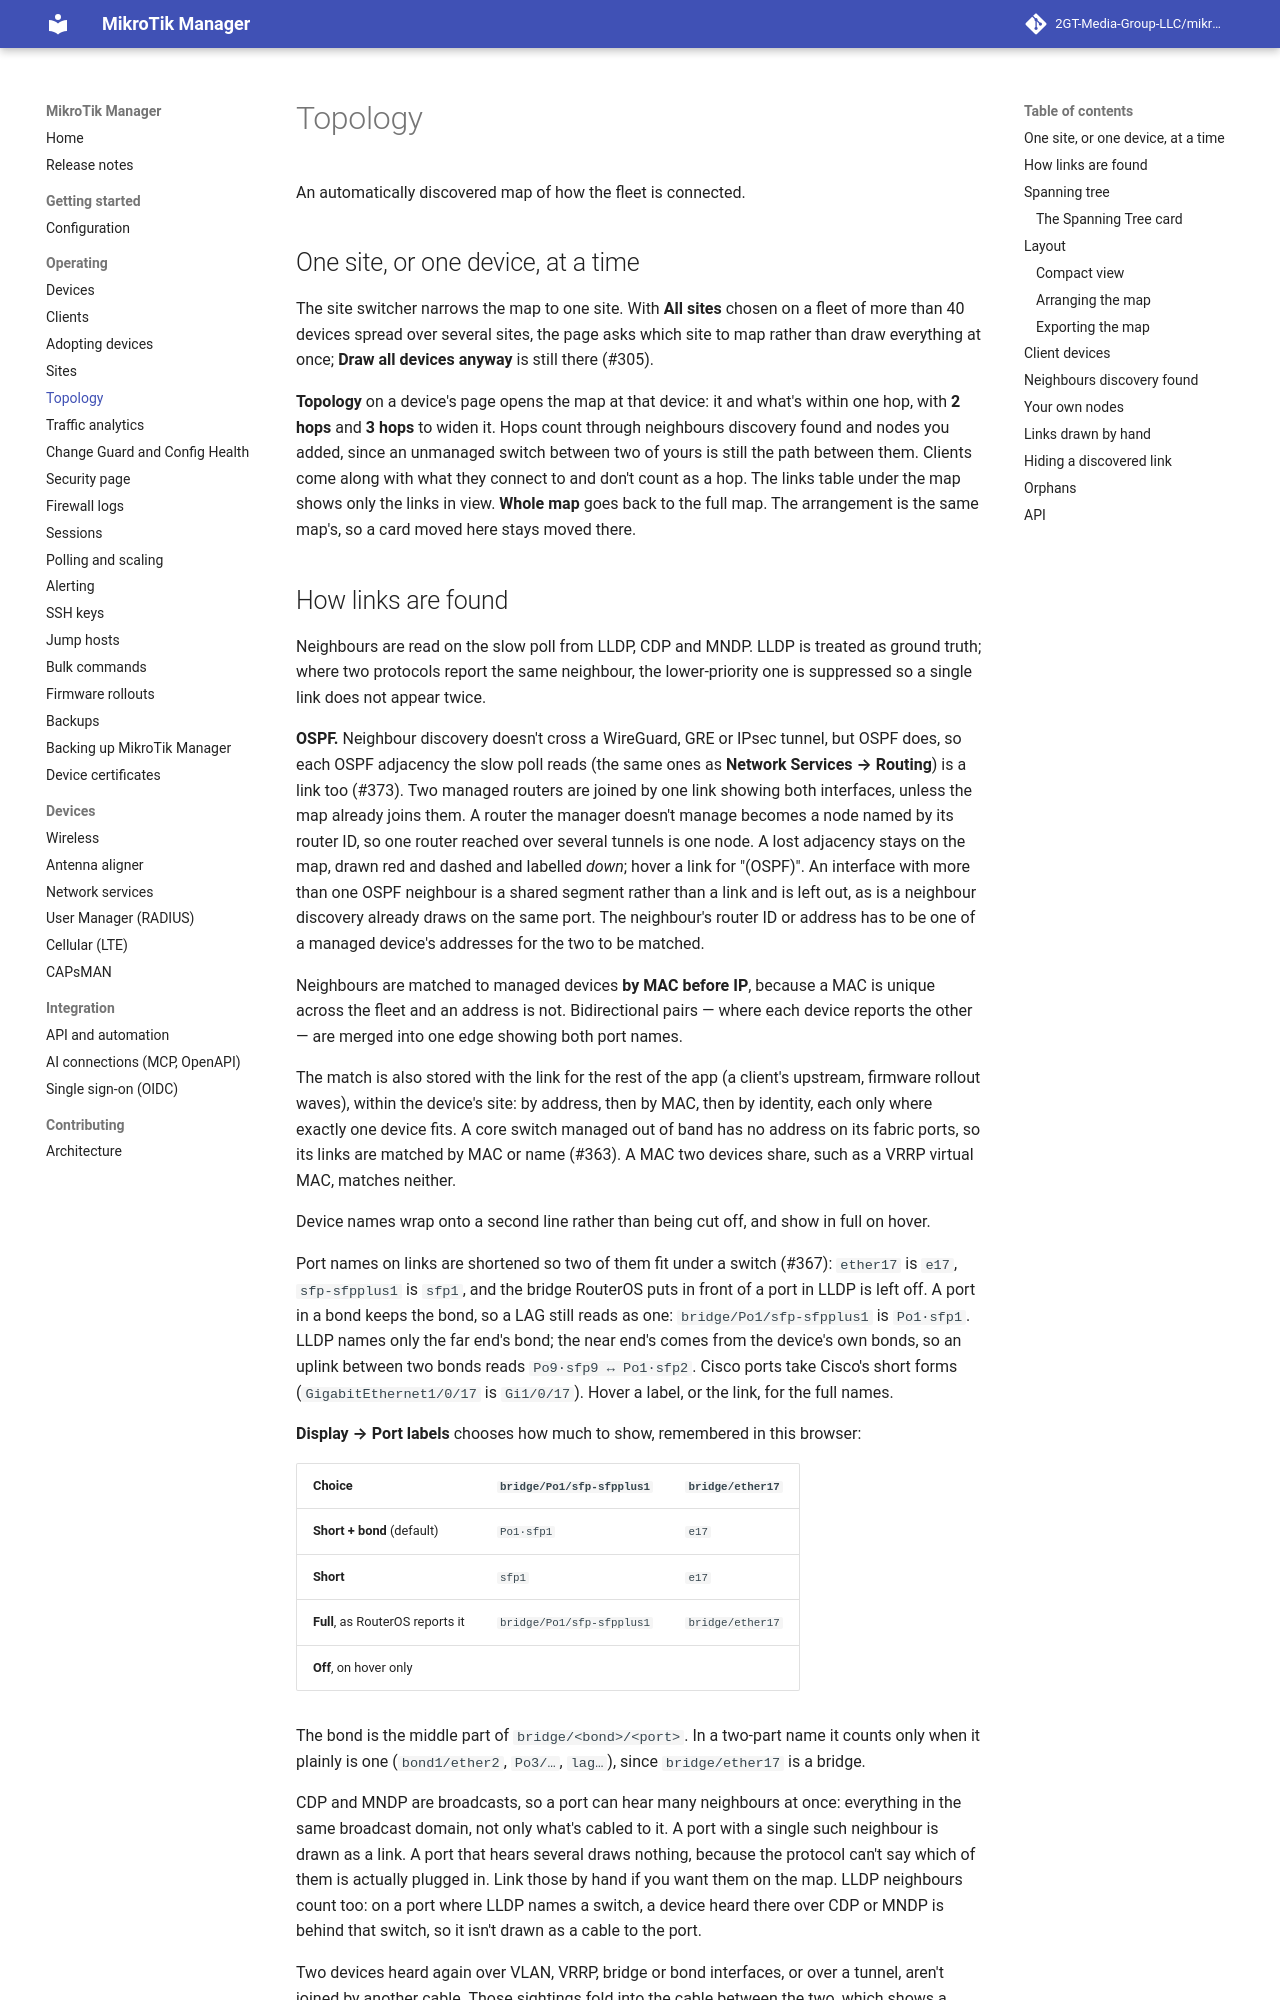

repository: 2GT-Media-Group-LLC/mikrotik-manager · page: 1.1/topology/index.html · generator: mkdocs

# Topology

An automatically discovered map of how the fleet is connected.

## One site, or one device, at a time

The site switcher narrows the map to one site. With **All sites** chosen on a fleet of more than
40 devices spread over several sites, the page asks which site to map rather than draw everything
at once; **Draw all devices anyway** is still there (#305).

**Topology** on a device's page opens the map at that device: it and what's within one hop,
with **2 hops** and **3 hops** to widen it. Hops count through neighbours discovery found and
nodes you added, since an unmanaged switch between two of yours is still the path between them.
Clients come along with what they connect to and don't count as a hop. The links table under the
map shows only the links in view. **Whole map** goes back to the full map. The arrangement is the
same map's, so a card moved here stays moved there.
